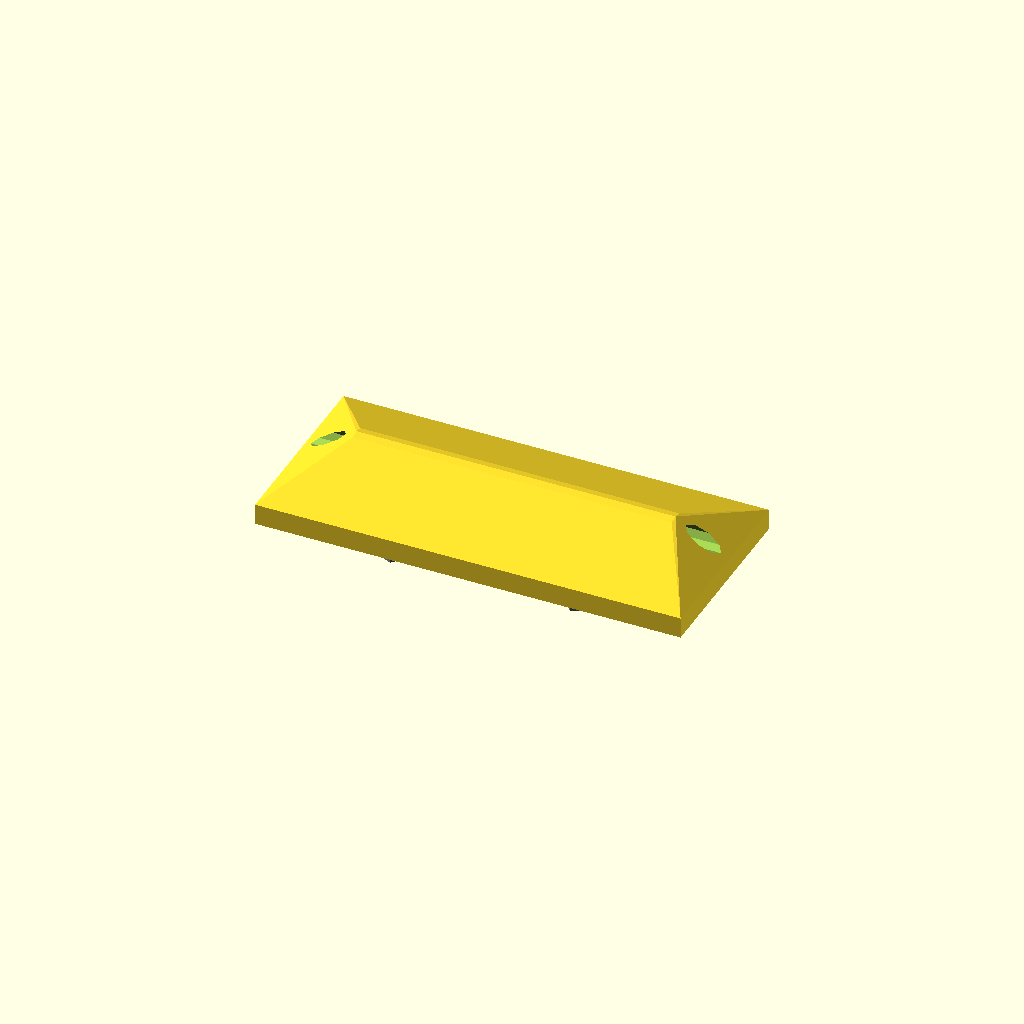
Cell 1: rendered with the file's own defaults.
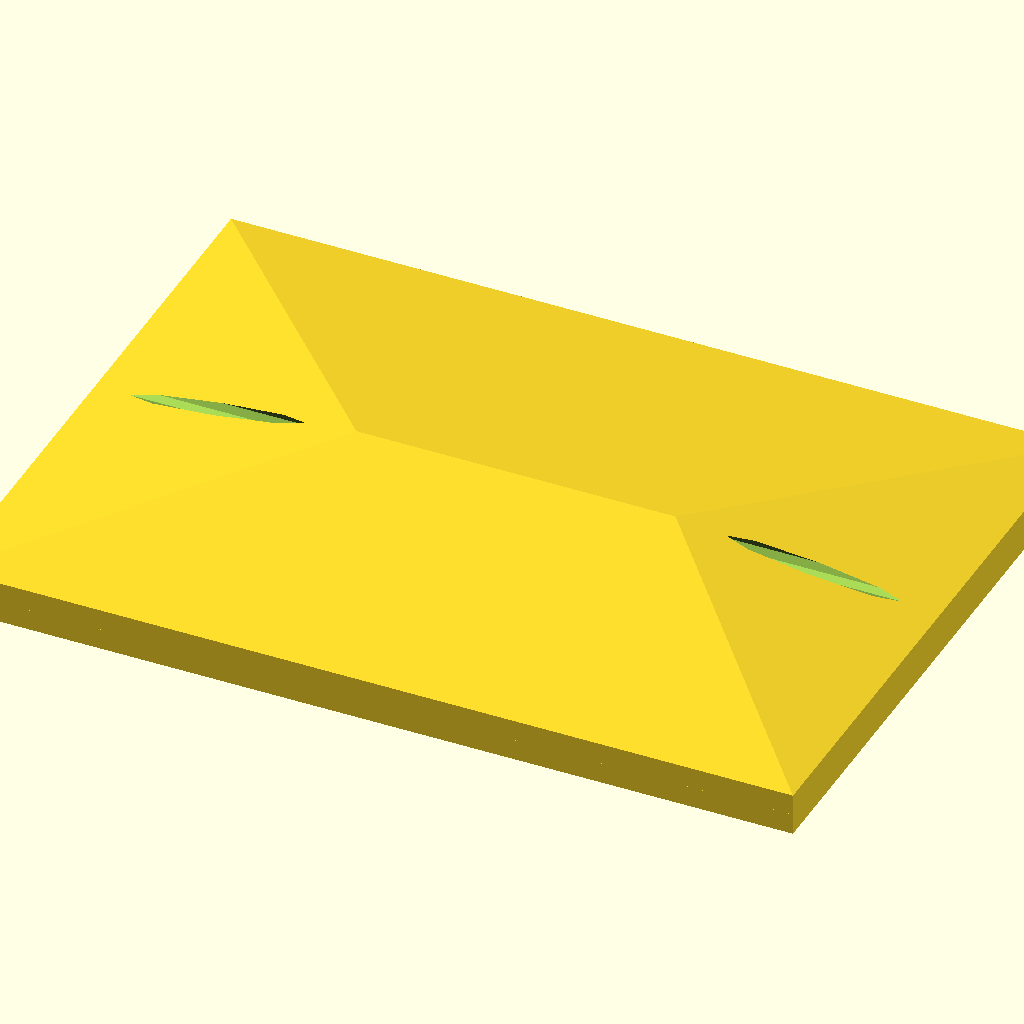
Cell 2 — boarder set to 100, the other parameters unchanged.
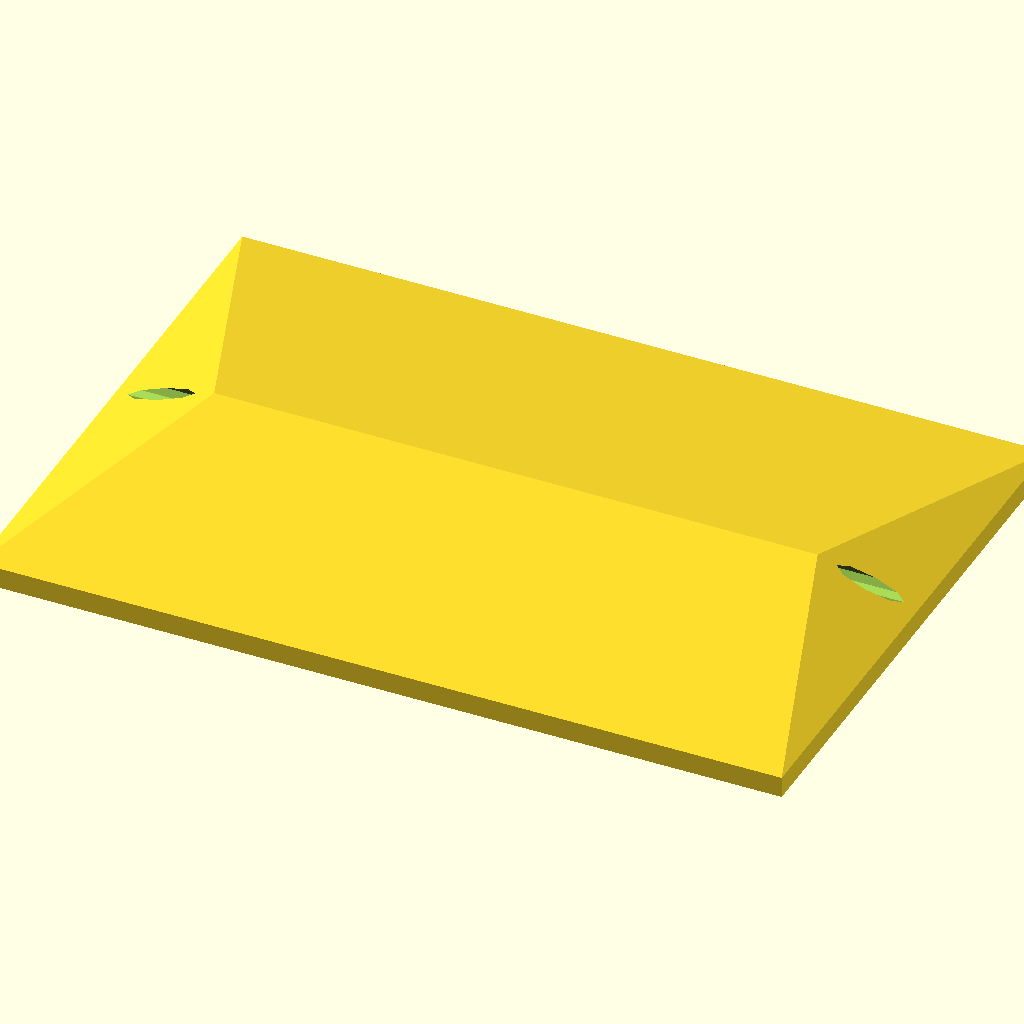
Cell 3 — comp_size set to 100, the other parameters unchanged.
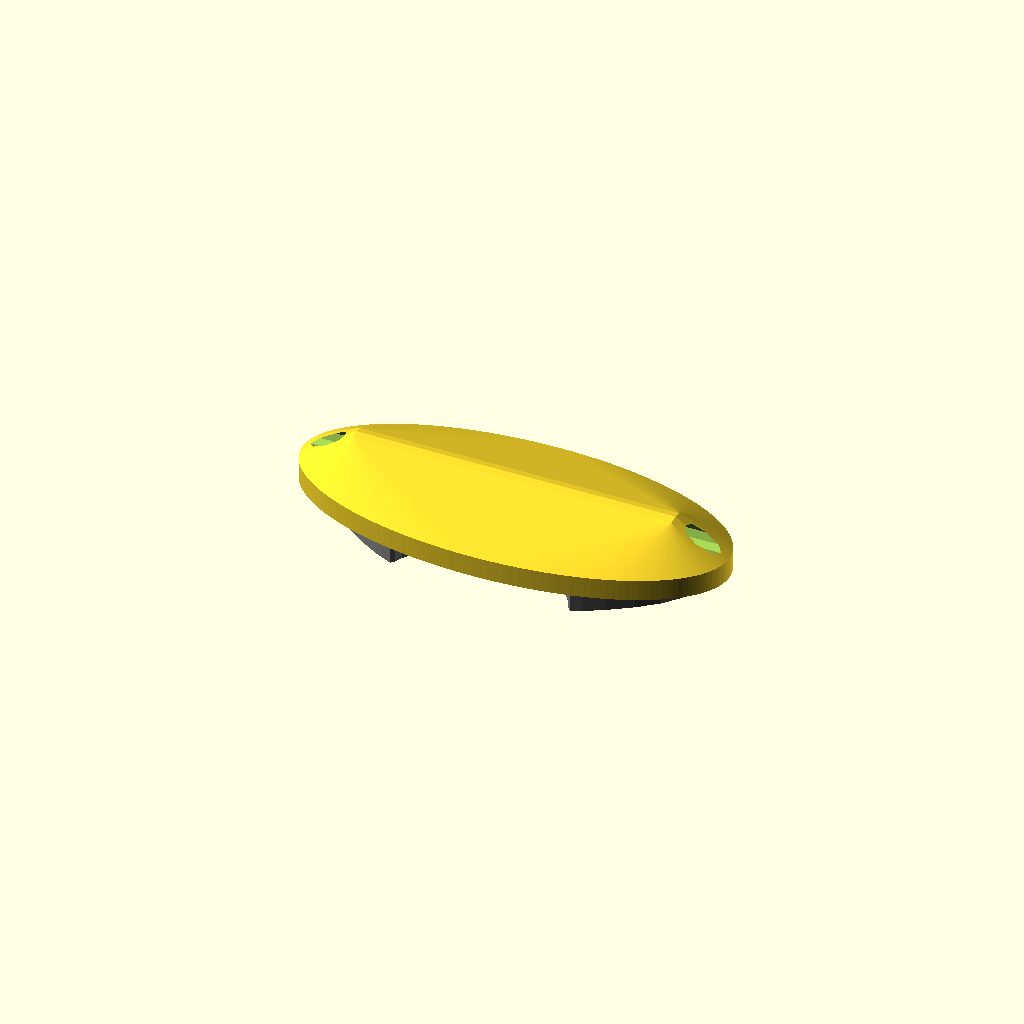
Cell 4 — shape set to 180, the other parameters unchanged.
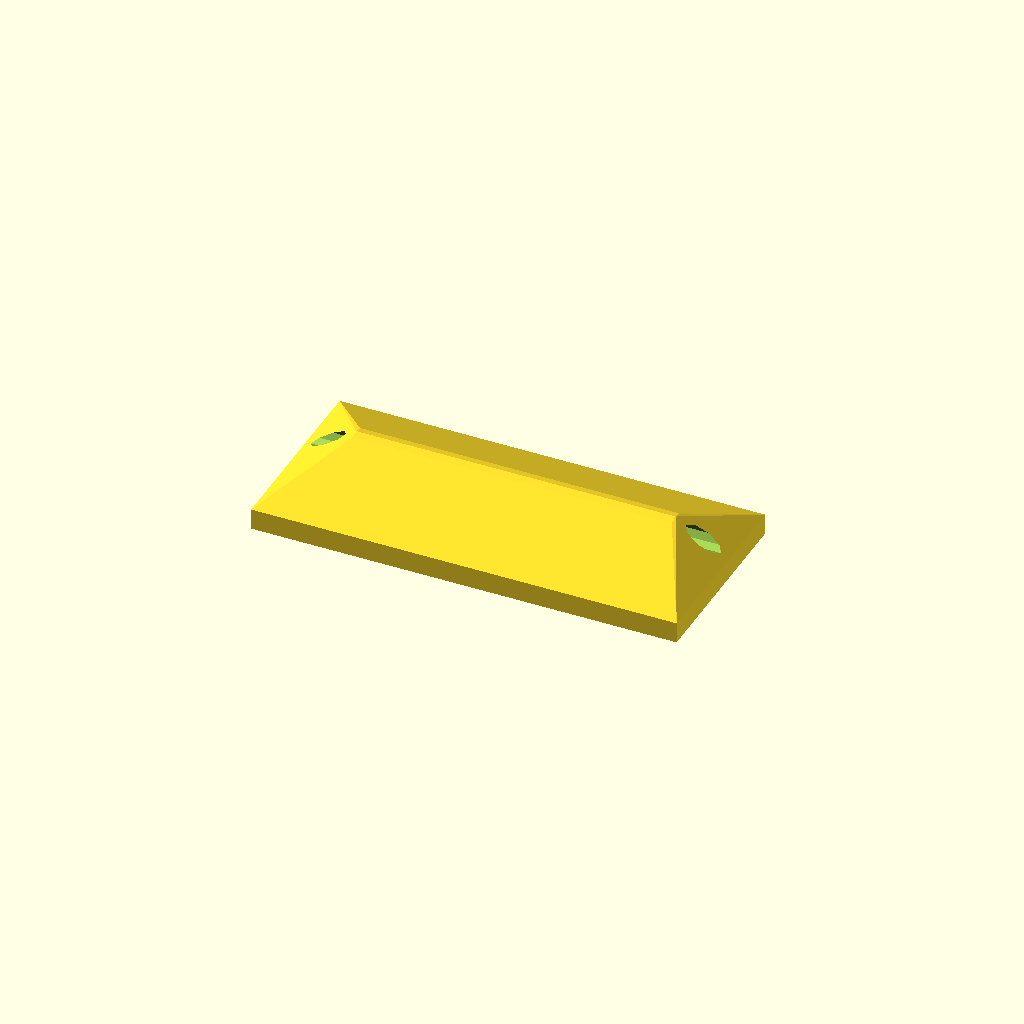
Cell 5: the same model with ycomp = -4.
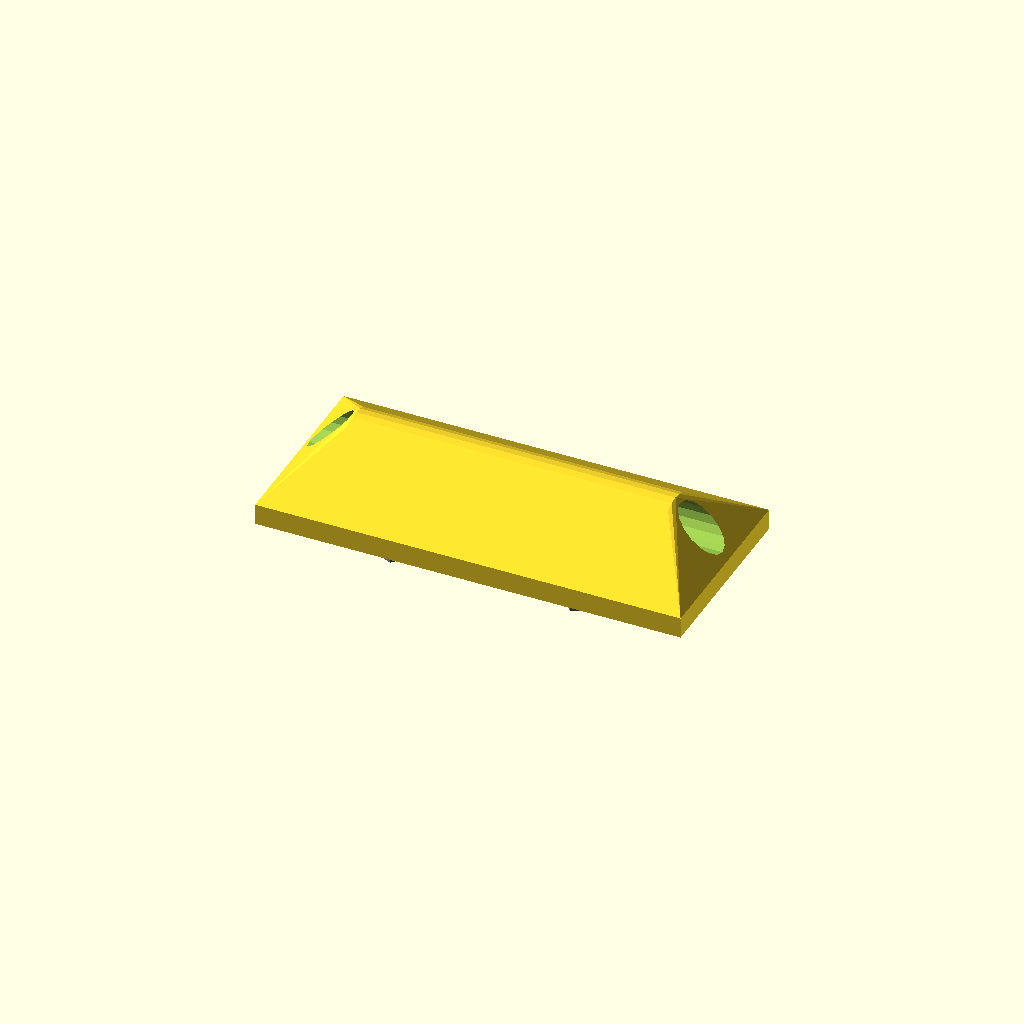
Cell 6: loop_size = 10 (everything else at default).
One fixed orthographic camera (rotation 55°, 0°, 25°; colour scheme Cornfield) for every cell.
OpenSCAD source file scadFiles/2108414/3318747.scad:
//input from http://chaaawa.com/stencil_factory_js/

input = "no_input";

//The size of the border arround the image (0 is no boarder)

boarder = 0; //[100]

//how much extra to add to the base shape, to allow for pointy or unusual images

comp_size = 10;//[100]

//xposition compensation

xcomp=0;

//yposition compensation

ycomp=-2;

//size of lace loop

loop_size = 5;

//the shape of the badge (including boarder)

shape = 0 ;// [180:Round, 360:Smooth, 4:Diamond, 5:Pentagon, 6:Hexagon, 7:Heptagon, 8:Octagon, 9:Nonagon, 10:Decagon, 11:Hendecagon, 12:Dodecagon,0:Square]



points_array = (input=="no_input"?  [[91,35],[[179.03,131.04],[177.55,131.62],[174.75,132.95],[170.86,135.19],[166.75,137.95],[162.81,141.35],[159.29,145.13],[156.83,148.58],[155.45,151.17],[155.18,152.75],[155.42,153.75],[156.7,153.55],[158.91,152.22],[161.69,150.53],[164.33,149.45],[166.68,149.18],[168.78,149.43],[170.47,150.6],[171.84,152.56],[173.14,154.41],[174.93,154.04],[178.04,153.3],[182.79,153],[188.16,153.49],[192.1,155.25],[195.09,158.08],[197.5,161.72],[199.06,164.7],[200,165.96],[201.09,164.61],[203,161.33],[205.76,157.43],[208.98,154.83],[213.16,153.46],[218.68,153],[223.24,153.29],[225.5,154],[226.19,154.71],[226.99,155],[227.8,154.41],[228.5,153],[229.53,151.27],[231.13,149.93],[233.4,149.37],[236.08,149.52],[239.06,150.72],[242.07,152.71],[244.4,154.3],[245.76,154.57],[245.57,152.83],[244.16,149.59],[241.46,145.49],[238.19,141.7],[233.84,138.13],[228.56,134.56],[224.11,132.05],[221.76,131],[220.86,131.84],[219.9,133.85],[218.06,136.42],[213.2,137.98],[208.81,139.02],[206.25,139.73],[205.36,139.67],[204.98,138.86],[204.7,137.46],[204.02,136],[202.97,135.13],[201.54,136.5],[200,138.5],[198.95,136.75],[197.93,135.51],[196.95,135],[196.28,135.54],[196,136.83],[195.85,138.28],[195.48,139.19],[193.15,139.09],[188.3,138.12],[182.66,136.32],[180.61,133.77],[179.71,131.82],[179.03,131.04]]]: input);



dispo_width = boarder*2;

badge_height = 10;

  

module logo(){

    translate([-400/2, -300/2, -badge_height/2]){

        for (i = [1:len(points_array) -1] ) {

            linear_extrude(height=badge_height/2)

            {

                polygon(points_array[i]);

            }

        }

    }

}



module back(){

    swidth = input_width+comp_size+boarder;

    sheight = input_height+comp_size+boarder;

    if (shape!= 0){

        translate([xcomp,xcomp,0]){

            scale([swidth,sheight,1]){

                cylinder(d=1,h=badge_height/2,$fn=shape);

            }

        }

    } else {

        translate([xcomp,ycomp,badge_height/4]){

            cube([swidth,sheight,badge_height/2],center=true);

        }

    }

}

module loop(){

    swidth = input_width+comp_size;

    translate([0,0,(badge_height+loop_size)/2]){

        rotate([0,90,0]){

            cylinder(d=loop_size+5,h=swidth*0.75, center=true);

        }

    }

}

module add_boarder(){

    swidth = input_width+comp_size;

    sheight = input_height+comp_size;

    

    if (shape!= 0){

        translate([xcomp,xcomp,-badge_height/2]){

            difference(){

                scale([swidth+boarder,sheight+boarder,1]){

                    cylinder(d=1,h=badge_height/2,$fn=shape);

                }

                scale([swidth,sheight,1]){

                    cylinder(d=1,h=badge_height/2,$fn=shape);

                }

            }

        }

    } else {

        translate([xcomp,ycomp,-badge_height/4]){

            difference(){

                cube([swidth+boarder,sheight+boarder,badge_height/2],center=true);

                cube([swidth,sheight,badge_height/2],center=true);

            }

        }

    }

}



module badge(){

    color("gray"){

        logo();

    }

    difference(){   

        hull(){

            back();

            loop();

        }

        translate([0,0,(badge_height+loop_size)/1.75]){

            rotate([0,90,0]){

                cylinder(d=loop_size,h=(input_width+comp_size)*2, center=true);

            }

        }

    }

    if (boarder>0){

        add_boarder();

    }

}

input_width = points_array[0][0];

input_height= points_array[0][1];

badge();
Parameter table extracted from the source (name, type, default, range or options):
input: string, default "no_input"
boarder: number, default 0, range 0 to 100
comp_size: number, default 10, range 0 to 100
xcomp: number, default 0
ycomp: number, default -2
loop_size: number, default 5
shape: number, default 0, options 180, 360, 4, 5, 6, 7, 8, 9, 10, 11, 12, 0
badge_height: number, default 10
